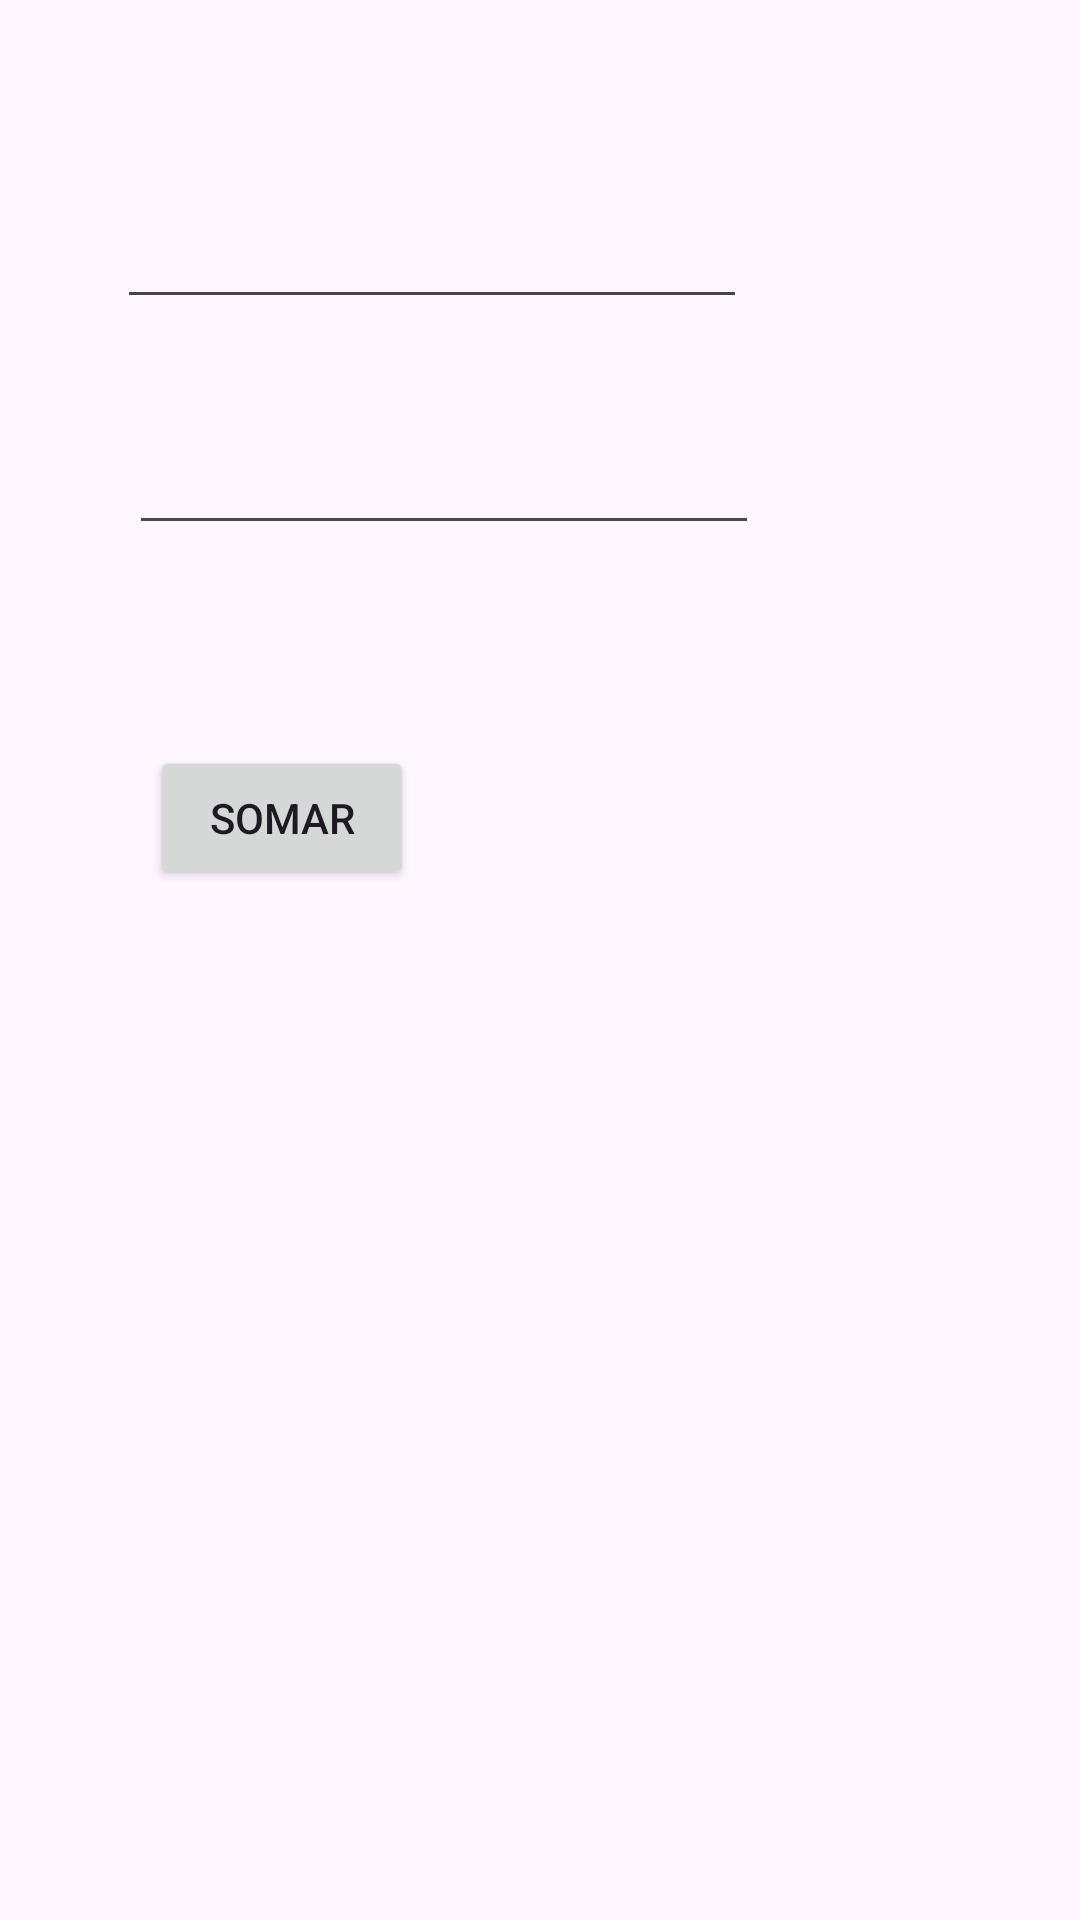

The Android layout XML behind this screen, and the referenced resources:
<!-- AndroidManifest.xml: application theme Theme.PGM2024 -->
<!-- res/layout/activity_main.xml -->
<?xml version="1.0" encoding="utf-8"?>
<androidx.constraintlayout.widget.ConstraintLayout xmlns:android="http://schemas.android.com/apk/res/android"
    xmlns:app="http://schemas.android.com/apk/res-auto"
    xmlns:tools="http://schemas.android.com/tools"
    android:layout_width="match_parent"
    android:layout_height="match_parent"
    tools:context=".MainActivity">

    <EditText
        android:id="@+id/editTextNumber"
        android:layout_width="wrap_content"
        android:layout_height="wrap_content"
        android:layout_marginStart="39dp"
        android:layout_marginTop="65dp"
        android:ems="10"
        android:inputType="number"
        app:layout_constraintStart_toStartOf="parent"
        app:layout_constraintTop_toTopOf="parent" />

    <EditText
        android:id="@+id/editTextNumber2"
        android:layout_width="wrap_content"
        android:layout_height="wrap_content"
        android:layout_marginStart="43dp"
        android:layout_marginTop="34dp"
        android:ems="10"
        android:inputType="number"
        app:layout_constraintStart_toStartOf="parent"
        app:layout_constraintTop_toBottomOf="@+id/editTextNumber" />

    <Button
        android:id="@+id/button2"
        android:layout_width="wrap_content"
        android:layout_height="wrap_content"
        android:layout_marginStart="50dp"
        android:layout_marginTop="67dp"
        android:onClick="somar"
        android:text="Somar"
        app:layout_constraintStart_toStartOf="parent"
        app:layout_constraintTop_toBottomOf="@+id/editTextNumber2" />
</androidx.constraintlayout.widget.ConstraintLayout>
<!-- resources referenced by this layout -->
<resources>
  <style name="Theme.PGM2024" parent="Base.Theme.PGM2024" />
  <style name="Base.Theme.PGM2024" parent="Theme.Material3.DayNight.NoActionBar">
          
          
      </style>
</resources>
